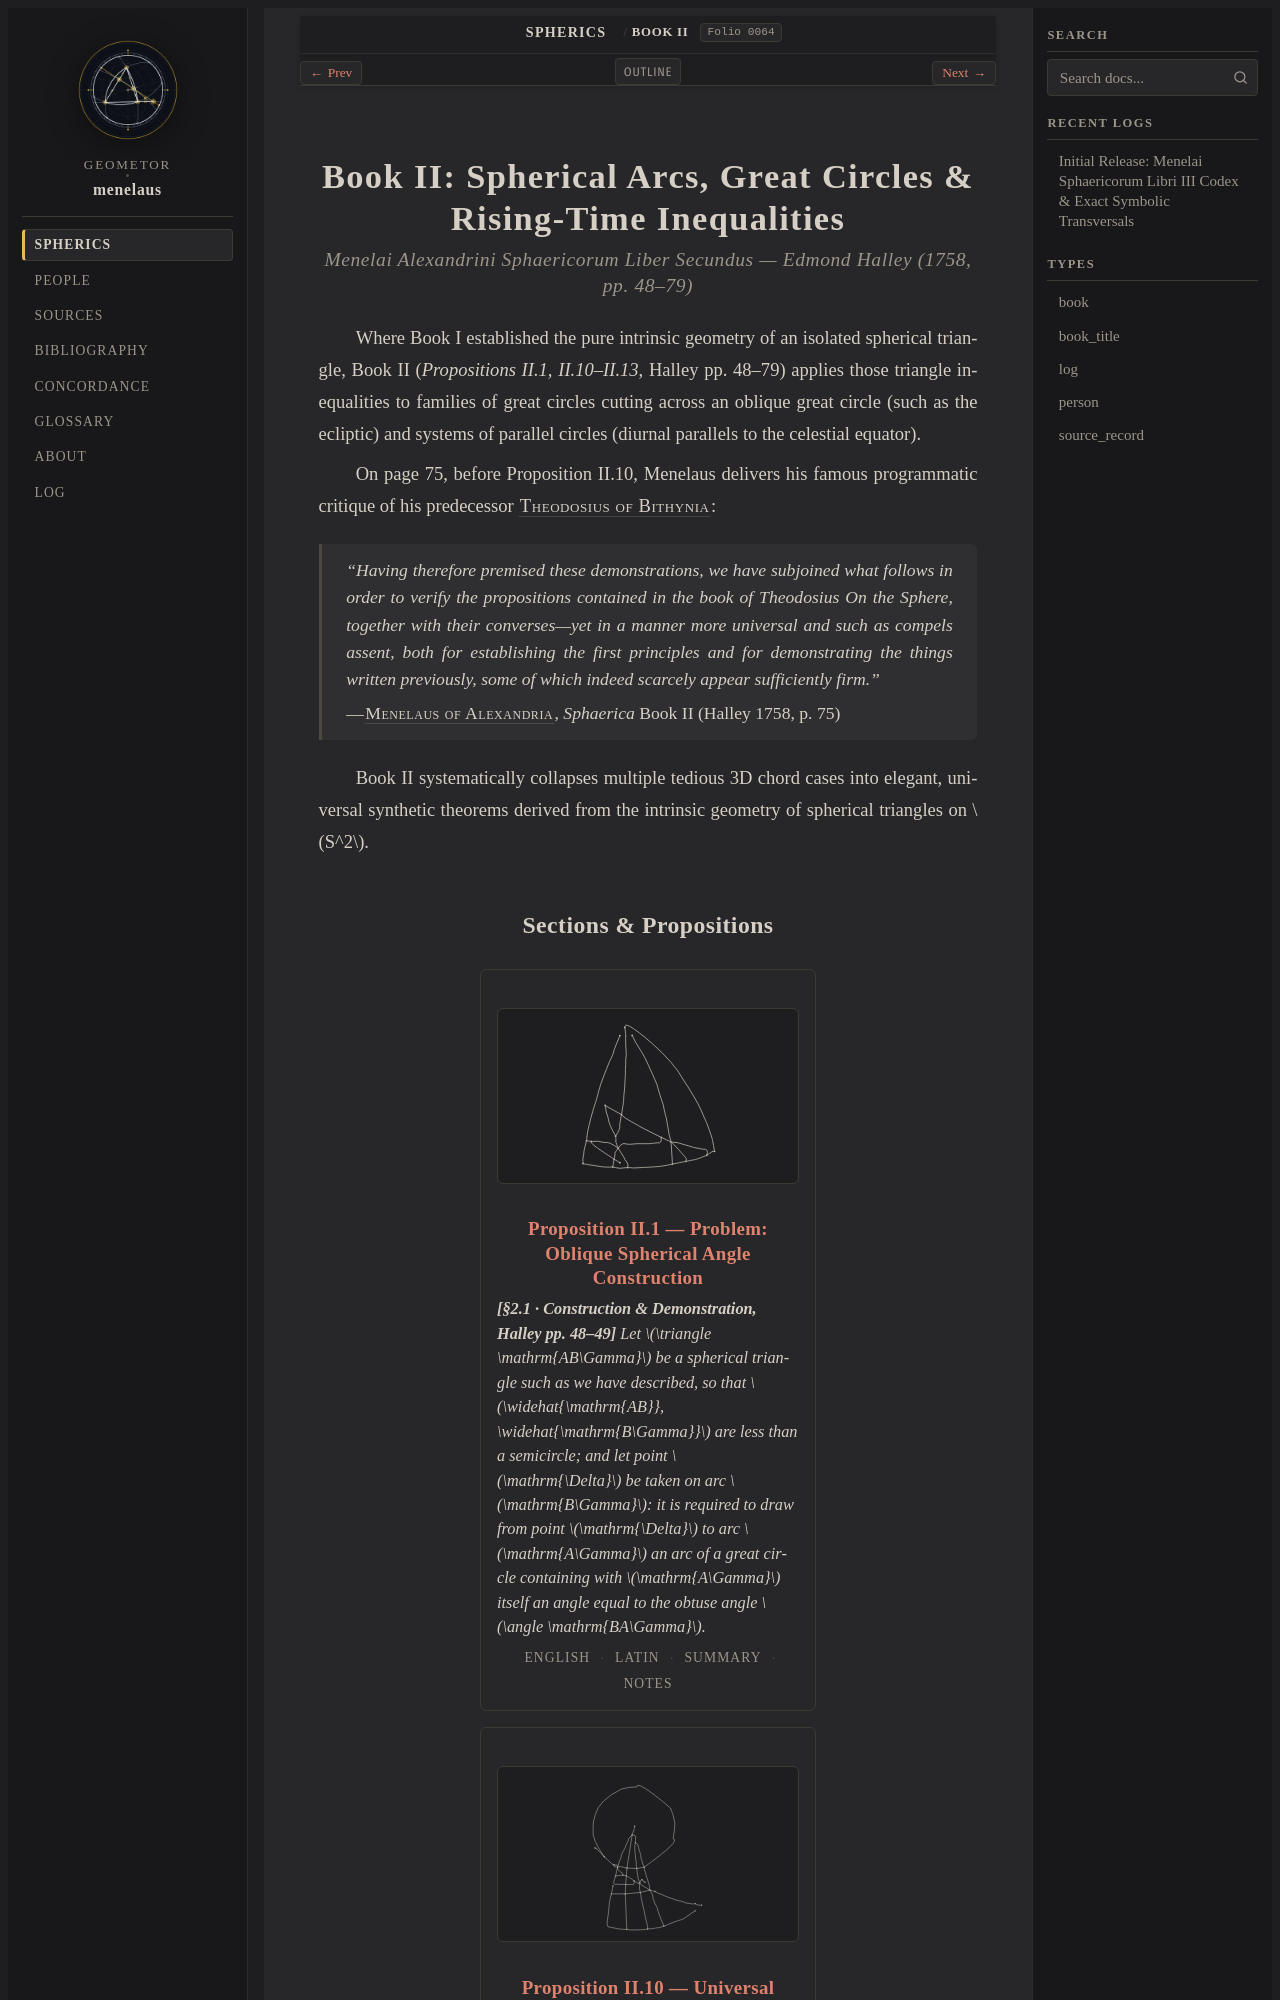

repository: geometor/menelaus · page: sphaerica/liber_ii/index.html · generator: sphinx

:layout: book
:order: 2
:canonical_id: Book II
:breadcrumb_title: Book II
:title: Book II: Spherical Arcs, Great Circles & Rising-Time Inequalities
:nav_title: Book II
:folio: halley_1758_menelai_sphaericorum:0064
:excerpt: Cevian transversals across spherical triangles, monotonic arc-difference inequalities, and the universal critique and supersession of Theodosius's Sphaerica Book III.

.. _unit-2:
.. _unit-2-en:
.. _unit-2-la:
.. _unit-2-summary:
.. _unit-2-notes:
.. _liber-ii:
.. _liber-ii-index:
